Labelled photos from "Surface_Bridge_crack_detection", an image-classification folder in Aman-Kr-Gupta/Surface_Bridge_crack_detection. The possible labels are: negative, positive.

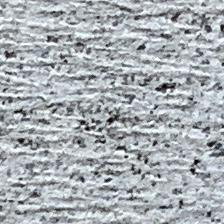
Label: negative

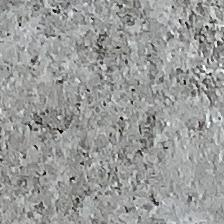
Label: negative

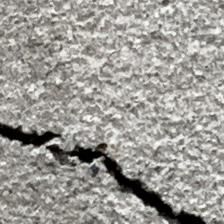
Label: positive

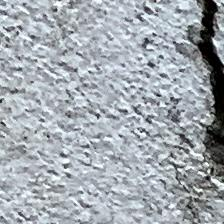
Label: positive

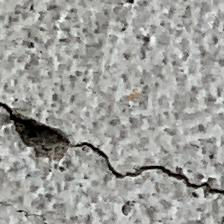
Label: positive

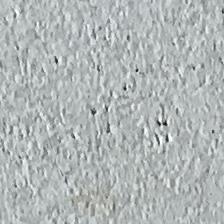
Label: negative
